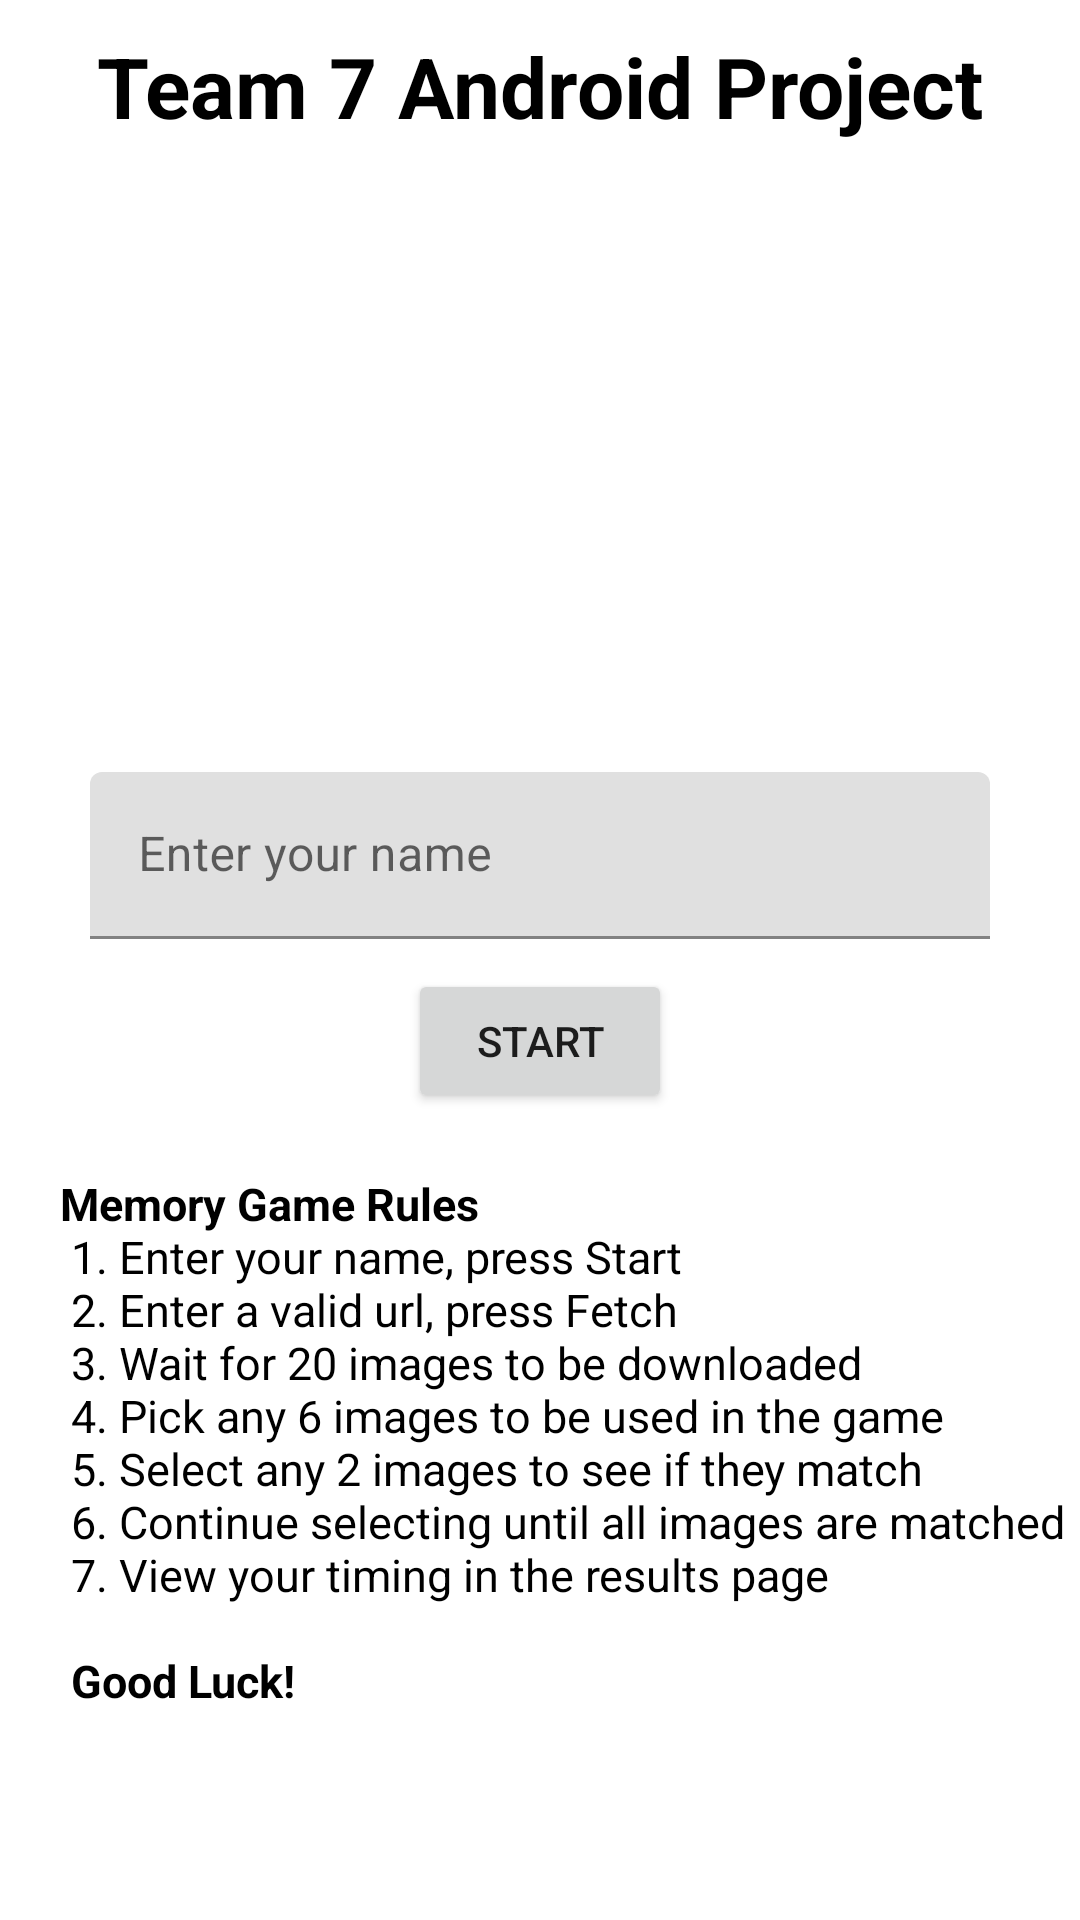

Here is an Android app screen rendered from its layout file. Give the layout XML and the strings, colors and styles it references.
<!-- AndroidManifest.xml: application theme Theme.MemoryGameTeam7 -->
<!-- res/layout/activity_main.xml -->
<?xml version="1.0" encoding="utf-8"?>
<LinearLayout
    xmlns:android="http://schemas.android.com/apk/res/android"
    xmlns:tools="http://schemas.android.com/tools"
    android:layout_width="match_parent"
    android:layout_height="match_parent"
    android:orientation="vertical"
    tools:context=".MainActivity">

    <TextView
        android:id="@+id/introTxt"
        android:layout_width="match_parent"
        android:layout_height="wrap_content"
        android:text="@string/introTxt"
        android:textSize="28dp"
        android:gravity="center"
        android:textColor="@color/black"
        android:layout_gravity="center"
        android:paddingTop="10dp"
        android:paddingBottom="10dp"
        android:textStyle="bold"/>

    <ImageView
        android:id="@+id/memoryGame"
        android:layout_width="300dp"
        android:layout_height="180dp"
        android:background="@drawable/memory_game"
        android:layout_gravity="center"
        android:layout_marginBottom="20dp" />

    <com.google.android.material.textfield.TextInputLayout
        android:layout_width="300dp"
        android:layout_height="wrap_content"
        android:layout_gravity="center"
        android:paddingBottom="10dp">

        <EditText
            android:id="@+id/playerName"
            android:layout_width="match_parent"
            android:layout_height="wrap_content"
            android:textSize="16dp"
            android:hint="@string/nameTxt"
            android:maxLines="1"
            android:maxLength="30"
            android:inputType="text"/>

    </com.google.android.material.textfield.TextInputLayout>

    <Button
        android:id="@+id/submitBtn"
        android:layout_width="wrap_content"
        android:layout_height="wrap_content"
        android:layout_gravity="center"
        android:text="@string/start"/>


    <TextView
        android:id="@+id/rules"
        android:layout_width="match_parent"
        android:layout_height="wrap_content"
        android:gravity="center_horizontal|left"
        android:text="@string/rules"
        android:textSize="15sp"
        android:layout_gravity="center"
        android:paddingBottom="5dp"
        android:paddingLeft="20dp"
        android:paddingTop="20dp"
        android:textColor="@color/black"/>

</LinearLayout>
<!-- resources referenced by this layout -->
<resources>
  <color name="black">#FF000000</color>
  <string name="introTxt">Team 7 Android Project</string>
  <string name="nameTxt">Enter your name</string>
  <string name="rules">
          <b>Memory Game Rules</b>\n
          1. Enter your name, press Start\n
          2. Enter a valid url, press Fetch\n
          3. Wait for 20 images to be downloaded\n
          4. Pick any 6 images to be used in the game\n
          5. Select any 2 images to see if they match\n
          6. Continue selecting until all images are matched\n
          7. View your timing in the results page\n\n
          <b>Good Luck!</b></string>
  <string name="start">Start</string>
  <style name="Theme.MemoryGameTeam7" parent="Theme.MaterialComponents.DayNight.NoActionBar">
          
          <item name="colorPrimary">@color/turquoise</item>
          <item name="colorPrimaryVariant">@color/turquoise_dark</item>
          <item name="colorOnPrimary">@color/white</item>
          
          <item name="colorSecondary">@color/teal_200</item>
          <item name="colorSecondaryVariant">@color/teal_700</item>
          <item name="colorOnSecondary">@color/black</item>
          
          <item name="android:statusBarColor" tools:targetApi="l">?attr/colorPrimaryVariant</item>
          
      </style>
  <color name="turquoise">#32A8A6</color>
  <color name="turquoise_dark">#26807F</color>
  <color name="white">#FFFFFFFF</color>
  <color name="teal_200">#FF03DAC5</color>
  <color name="teal_700">#FF018786</color>
</resources>
